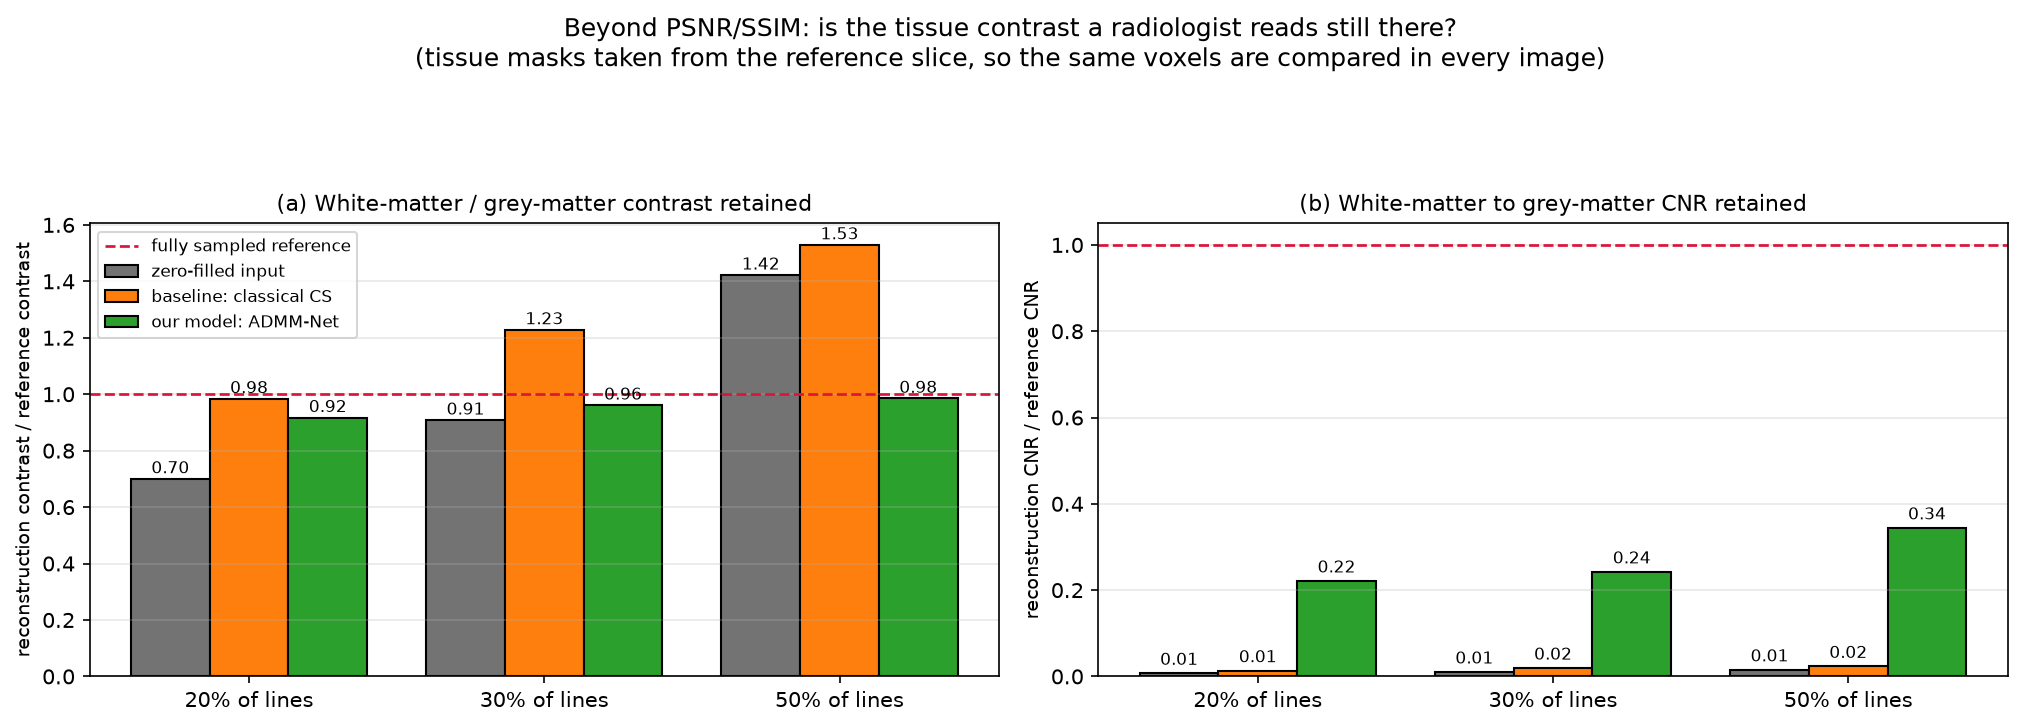

Values plotted in this chart, from the file beside it:
sampling ratio, method, WM/GM contrast, contrast retained, WM-GM CNR, CNR retained, n slices
0.2, fully sampled reference, 0.3451, 1.0, 91.47, 1.0, 478
0.2, zero-filled input, 0.2415, 0.7, 0.61, 0.007, 478
0.2, baseline: classical CS, 0.3396, 0.984, 1.2, 0.013, 478
0.2, our model: ADMM-Net, 0.3163, 0.917, 20.21, 0.221, 478
0.3, fully sampled reference, 0.3451, 1.0, 91.47, 1.0, 478
0.3, zero-filled input, 0.3134, 0.908, 0.87, 0.01, 478
0.3, baseline: classical CS, 0.4237, 1.228, 1.74, 0.019, 478
0.3, our model: ADMM-Net, 0.3315, 0.961, 22.18, 0.242, 478
0.5, fully sampled reference, 0.3451, 1.0, 91.47, 1.0, 478
0.5, zero-filled input, 0.4908, 1.422, 1.39, 0.015, 478
0.5, baseline: classical CS, 0.5276, 1.529, 2.1, 0.023, 478
0.5, our model: ADMM-Net, 0.3399, 0.985, 31.49, 0.344, 478
